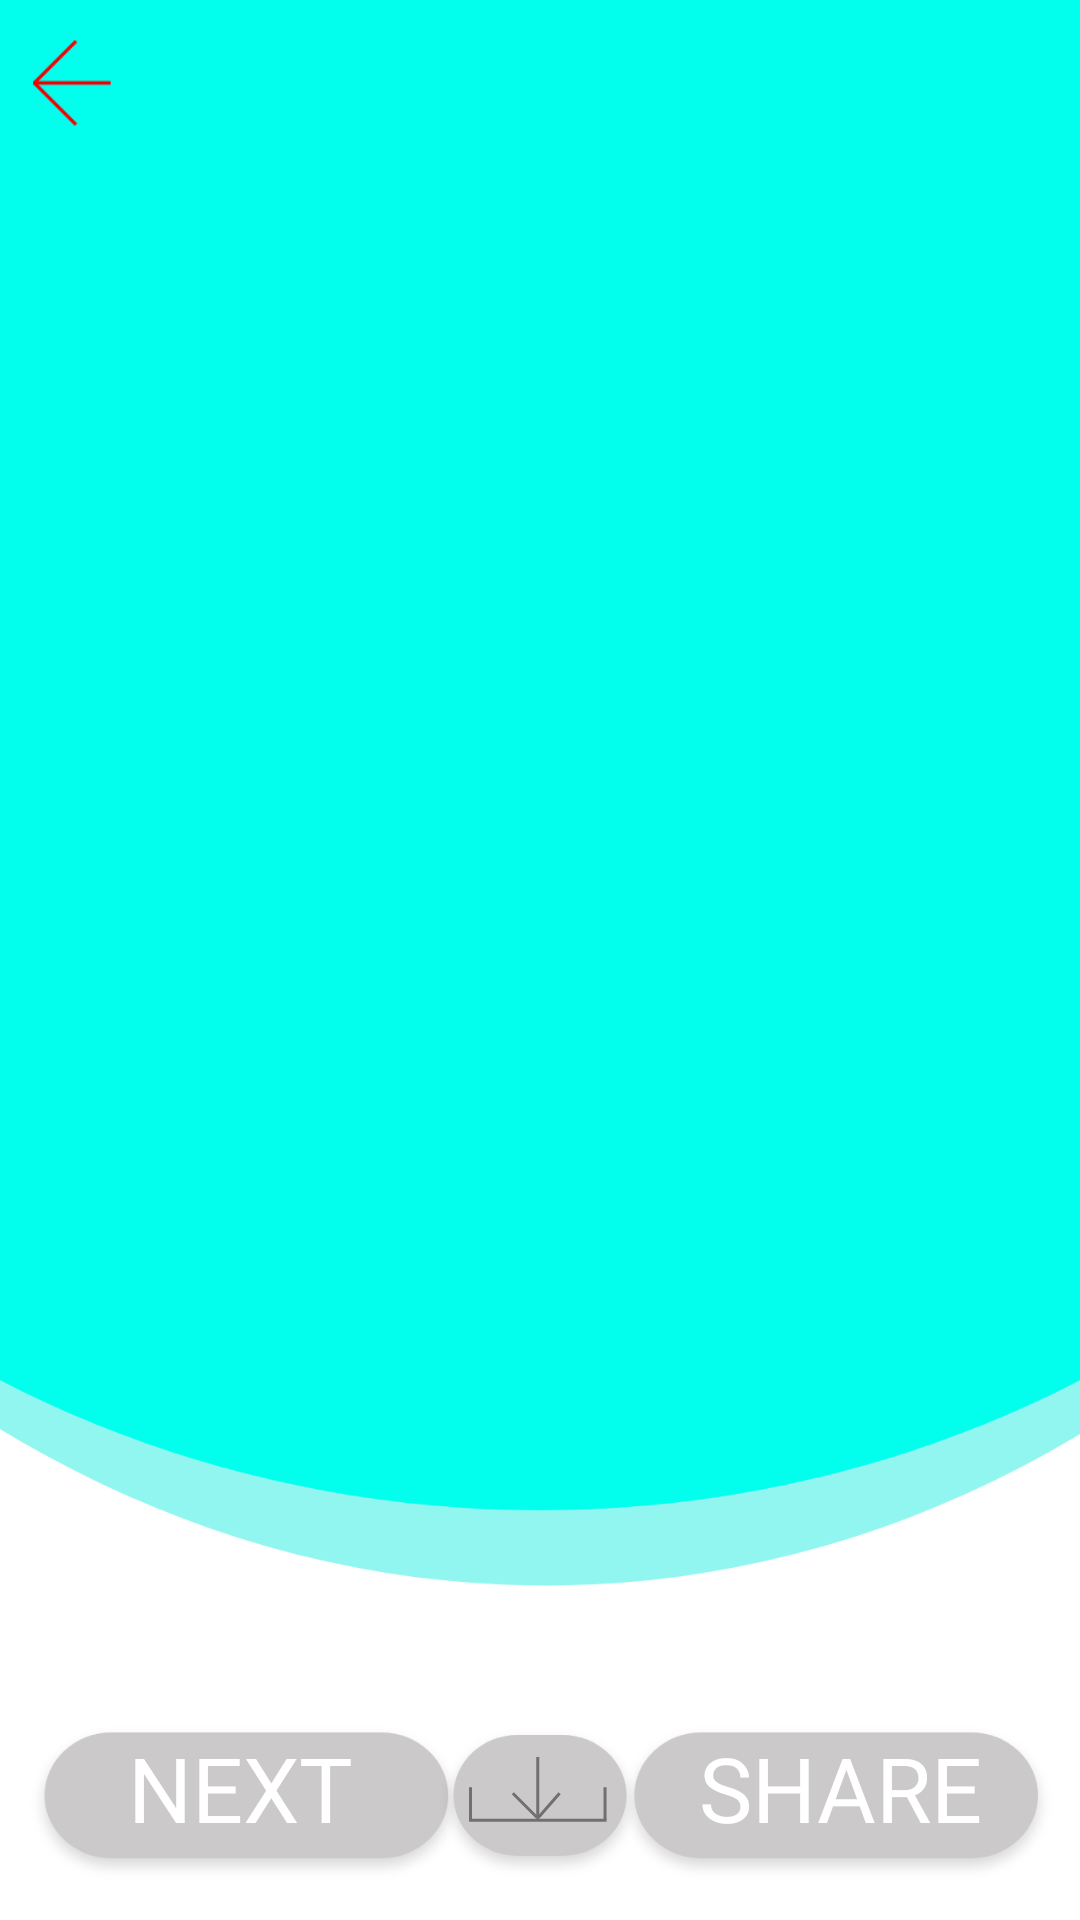

Android layout source for this screen:
<!-- AndroidManifest.xml: application theme Theme.Holdup -->
<!-- res/layout/activity_random.xml -->
<?xml version="1.0" encoding="utf-8"?>
<androidx.constraintlayout.widget.ConstraintLayout xmlns:android="http://schemas.android.com/apk/res/android"
    xmlns:app="http://schemas.android.com/apk/res-auto"
    xmlns:tools="http://schemas.android.com/tools"
    android:layout_width="match_parent"
    android:layout_height="match_parent"
    android:keepScreenOn="true"
    android:background="@drawable/backgroundmemes"
    tools:context=".RandomActivity">

    <ImageView
        android:id="@+id/imageView5"
        android:layout_width="wrap_content"
        android:layout_height="wrap_content"
        android:onClick="DownloadMeme3"
        app:layout_constraintBottom_toBottomOf="parent"
        app:layout_constraintEnd_toEndOf="parent"
        app:layout_constraintHorizontal_bias="0.498"
        app:layout_constraintStart_toStartOf="parent"
        app:layout_constraintTop_toTopOf="parent"
        app:layout_constraintVertical_bias="0.947"
        app:srcCompat="@drawable/downloadbtn" />

    <TextView
        android:id="@+id/nextbutton3"
        android:layout_width="wrap_content"
        android:layout_height="wrap_content"
        android:fontFamily="@font/sfsemibold"
        android:onClick="NextButton3"
        android:text="NEXT"
        android:textColor="#FFFFFF"
        android:textSize="30sp"
        app:layout_constraintBottom_toBottomOf="parent"
        app:layout_constraintEnd_toStartOf="@+id/imageView5"
        app:layout_constraintHorizontal_bias="0.523"
        app:layout_constraintStart_toStartOf="parent"
        app:layout_constraintTop_toTopOf="parent"
        app:layout_constraintVertical_bias="0.96" />

    <TextView
        android:id="@+id/sharebutton3"
        android:layout_width="wrap_content"
        android:layout_height="wrap_content"
        android:fontFamily="@font/sfsemibold"
        android:onClick="ShareButton3"
        android:text="SHARE"
        android:textColor="#FFFFFF"
        android:textSize="30sp"
        app:layout_constraintBottom_toBottomOf="parent"
        app:layout_constraintEnd_toEndOf="parent"
        app:layout_constraintHorizontal_bias="0.482"
        app:layout_constraintStart_toEndOf="@+id/imageView5"
        app:layout_constraintTop_toTopOf="parent"
        app:layout_constraintVertical_bias="0.96" />

    <ImageView
        android:id="@+id/backrandom"
        android:layout_width="48dp"
        android:layout_height="29dp"
        app:layout_constraintBottom_toBottomOf="parent"
        app:layout_constraintEnd_toEndOf="parent"
        app:layout_constraintHorizontal_bias="0.0"
        app:layout_constraintStart_toStartOf="parent"
        app:layout_constraintTop_toTopOf="parent"
        app:layout_constraintVertical_bias="0.022"
        app:srcCompat="@drawable/backbtntop" />

    <androidx.constraintlayout.widget.Guideline
        android:id="@+id/guideline4"
        android:layout_width="wrap_content"
        android:layout_height="wrap_content"
        android:orientation="horizontal"
        app:layout_constraintGuide_begin="524dp" />

    <ImageView
        android:id="@+id/randommemes"
        android:layout_width="411dp"
        android:layout_height="476dp"
        android:scaleType="fitCenter"
        app:layout_constraintBottom_toTopOf="@+id/guideline4"
        app:layout_constraintEnd_toEndOf="parent"
        app:layout_constraintHorizontal_bias="0.0"
        app:layout_constraintStart_toStartOf="parent"
        app:layout_constraintTop_toTopOf="parent"
        app:layout_constraintVertical_bias="1.0"
        tools:srcCompat="@tools:sample/avatars" />

</androidx.constraintlayout.widget.ConstraintLayout>
<!-- resources referenced by this layout -->
<resources>
  <!-- drawable backbtntop: png bitmap (drawable-hdpi, 341 bytes) -->
  <!-- drawable backgroundmemes: png bitmap (drawable-hdpi, 33415 bytes) -->
  <!-- drawable downloadbtn: png bitmap (drawable-hdpi, 637 bytes) -->
  <style name="Theme.Holdup" parent="Theme.MaterialComponents.Light.NoActionBar">
          
          <item name="colorPrimary">#B407F3</item>
          <item name="colorPrimaryVariant">#B407F3</item>
          <item name="colorOnPrimary">#B407F3</item>
          
          <item name="colorSecondary">#B407F3</item>
          <item name="colorSecondaryVariant">#B407F3</item>
          <item name="colorOnSecondary">#B407F3</item>
          
          <item name="android:statusBarColor" tools:targetApi="l">?attr/colorPrimaryVariant</item>
          
      </style>
</resources>
